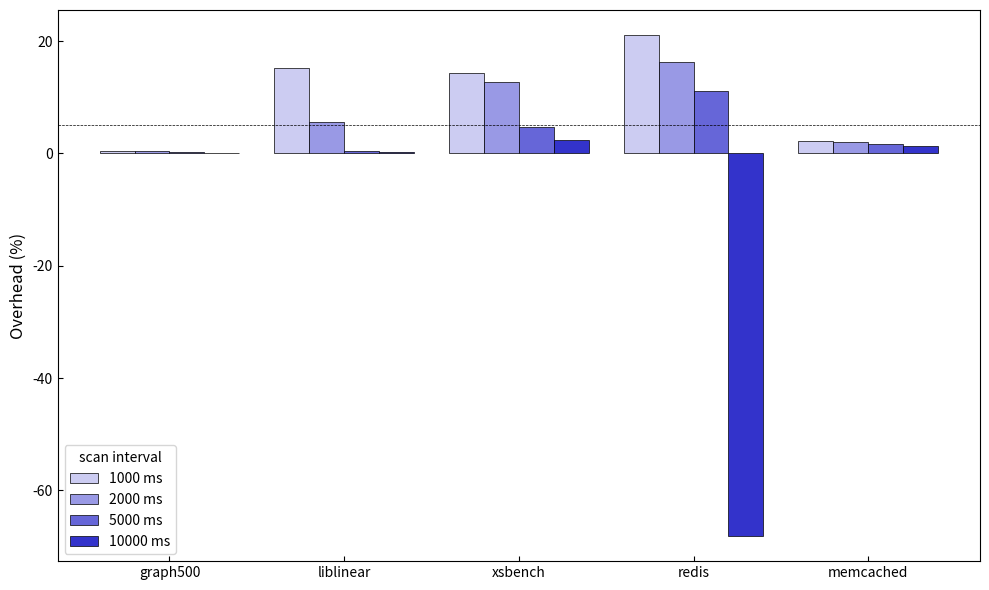

Reproduce this figure in Python.
import matplotlib.pyplot as plt
import numpy as np


def main():
    # 数据
    graph500 = {0: 208.98, 1000: 209.99, 2000: 209.82, 5000: 209.6, 10000: 209.1}
    liblinear = {0: 375.70, 1000: 432.51, 2000: 396.80, 5000: 376.99, 10000: 376.89}
    # pr = {0: 238.19, 1000: 323.79, 2000: 279.00, 5000: 261.67, 10000: 248.42}
    xsbench = {0: 40.91, 1000: 46.76, 2000: 46.10, 5000: 42.82, 10000: 41.85}
    redis = {0: 685.10, 1000: 829.43, 2000: 796.09, 5000: 760.83, 10000: 218.23}
    memcached = {0: 77.14, 1000: 78.87, 2000: 78.66, 5000: 78.36, 10000:  78.16}

    time_points = [1000, 2000, 5000, 10000]
    data = [graph500, liblinear, xsbench, redis, memcached]
    benchmarks = ["graph500", "liblinear", "xsbench", "redis", "memcached"]

    # 计算 overhead
    overhead_data = []
    for benchmark_data in data:
        base = benchmark_data[0]
        overhead = {t: (benchmark_data[t] - base) / base * 100 if base != 0 else 0 for t in time_points}
        overhead_data.append(overhead)

    # 设置绘图参数
    x = np.arange(len(benchmarks))  # 每组柱子的 x 坐标
    width = 0.2  # 每个柱子的宽度
    offsets = [-1.5, -0.5, 0.5, 1.5]  # 4 个时间点的偏移量

    fig, ax = plt.subplots(figsize=(10, 6))
    colors = ["#ccccf2", "#9999e5", "#6666d8", "#3333cb"]

    # 依次绘制 3 个时间点的 overhead 数据
    for i, time in enumerate(time_points):
        heights = [d[time] for d in overhead_data]
        ax.bar(
            x + offsets[i] * width,
            heights,
            width,
            label=f"{time} ms",
            color=colors[i],
            linewidth=0.5,
            edgecolor="black",
        )

    # 设置标题和轴标签
    ax.set_ylabel("Overhead (%)", fontsize=12)
    ax.set_xticks(x)
    ax.set_xticklabels(benchmarks)
    ax.tick_params(direction="in")
    ax.legend(title="scan interval", fontsize=10)

    # 纵轴 5 的位置画一条横线
    ax.axhline(5, color="black", linestyle="--", linewidth=0.5)

    # 显示图形
    plt.tight_layout()
    plt.savefig("overhead.pdf", dpi=300)
    plt.show()


if __name__ == "__main__":
    main()
